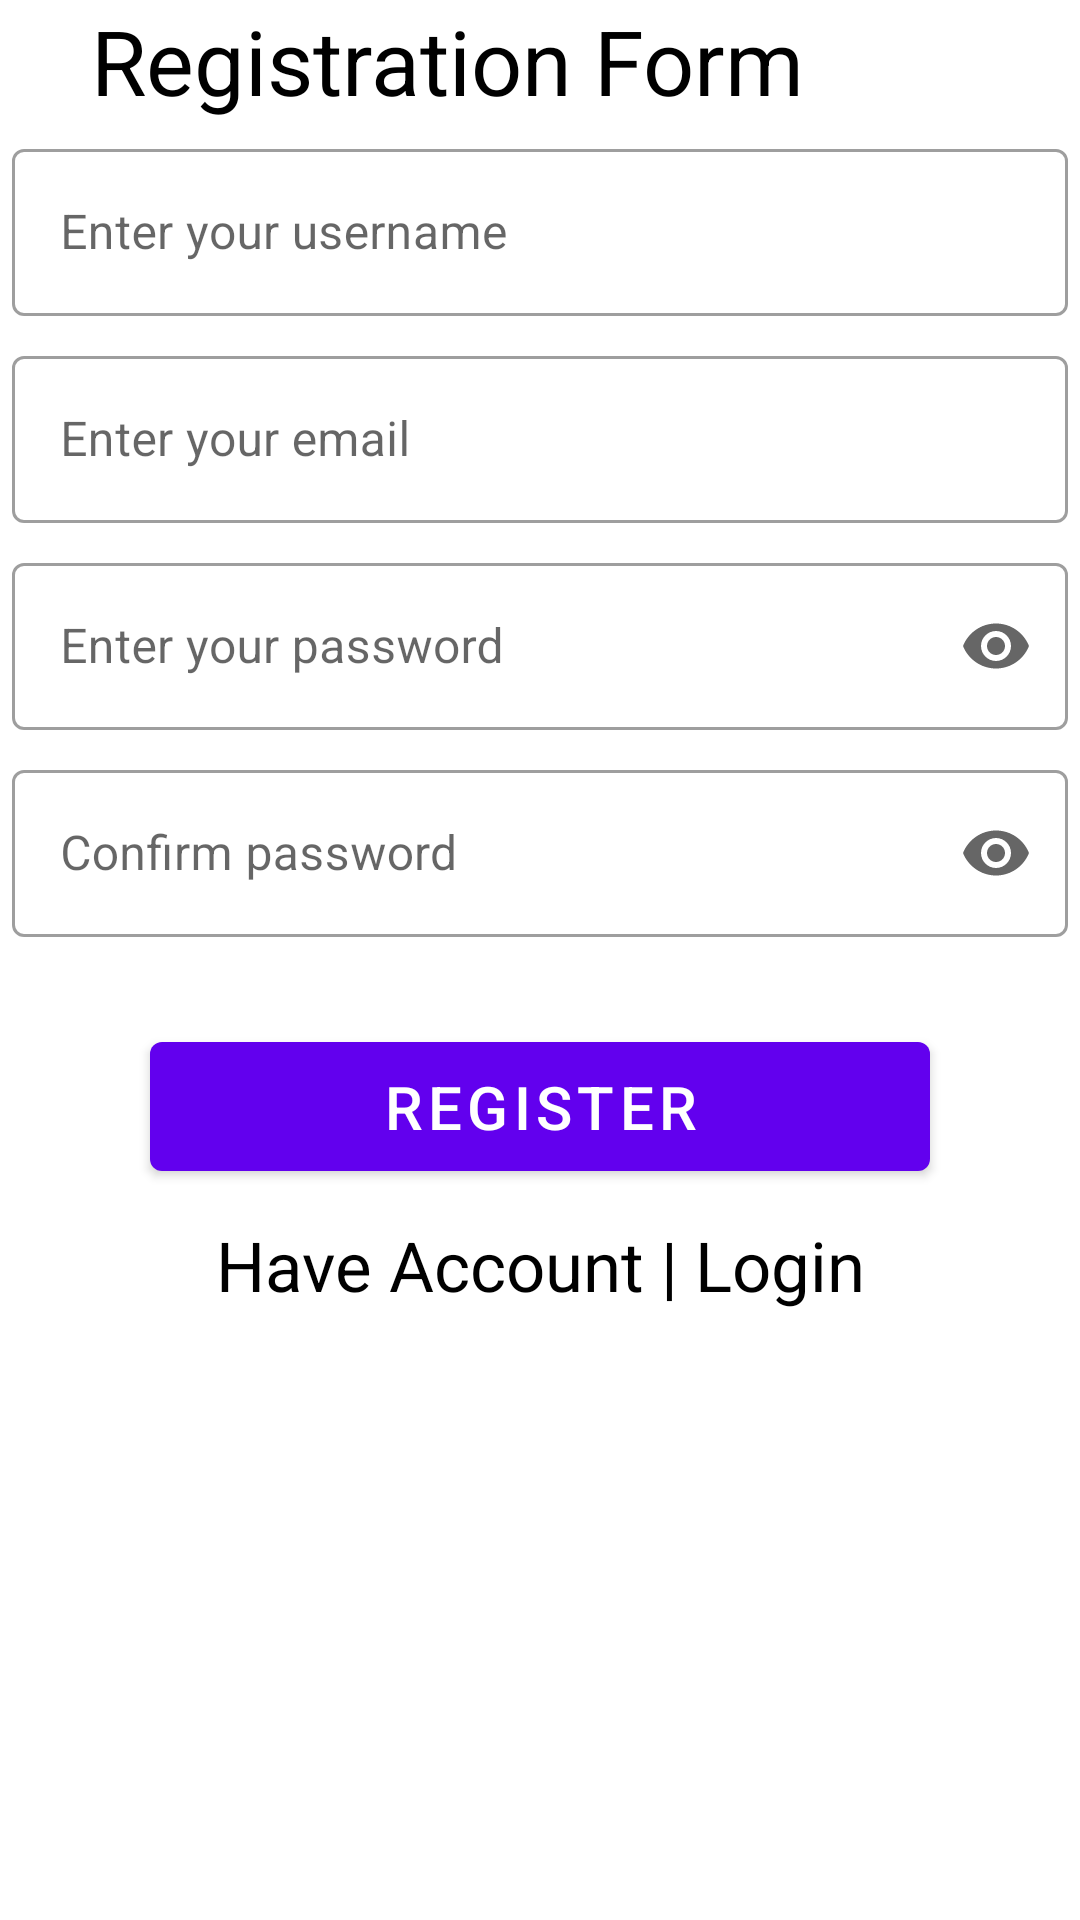

Write the Android layout XML for this screen, with the resource values it uses.
<!-- AndroidManifest.xml: application theme Theme.SignUpMaterial -->
<!-- res/layout/sign_up_form.xml -->
<?xml version="1.0" encoding="utf-8"?>
<LinearLayout xmlns:android="http://schemas.android.com/apk/res/android"
    xmlns:tools="http://schemas.android.com/tools"
    android:layout_width="match_parent"
    android:layout_height="match_parent"
    xmlns:app="http://schemas.android.com/apk/res-auto"
    android:orientation="vertical"
    android:background="@color/white"
    tools:context=".SignUpForm">


    <ScrollView
        android:layout_width="match_parent"
        android:layout_height="match_parent">

        <LinearLayout
            android:orientation="vertical"
            android:layout_width="match_parent"
            android:layout_height="match_parent">


            <TextView
                android:layout_width="wrap_content"
                android:layout_height="wrap_content"
                android:text="@string/registration_form"
                android:layout_marginLeft="30dp"
                android:textColor="@color/black"
                android:gravity="center"
                android:textSize="30sp"/>



            <com.google.android.material.textfield.TextInputLayout
                android:layout_width="match_parent"
                android:layout_height="wrap_content"
                android:layout_margin="4dp"
                app:boxBackgroundColor="@color/white"
                style="@style/Widget.MaterialComponents.TextInputLayout.OutlinedBox">


                <com.google.android.material.textfield.TextInputEditText
                    android:layout_width="match_parent"
                    android:layout_height="wrap_content"
                    android:layout_marginTop="15dp"
                    android:inputType="text"
                    android:id="@+id/user_name"
                    android:hint="@string/username"
                    android:maxLines="3"
                    />

            </com.google.android.material.textfield.TextInputLayout>

            <com.google.android.material.textfield.TextInputLayout
                android:layout_width="match_parent"
                android:layout_height="wrap_content"
                android:layout_margin="4dp"
                app:boxBackgroundColor="@color/white"
                style="@style/Widget.MaterialComponents.TextInputLayout.OutlinedBox">

                <com.google.android.material.textfield.TextInputEditText
                    android:id="@+id/address_1"
                    android:hint="@string/email"
                    android:layout_width="match_parent"
                    android:inputType="textEmailAddress"
                    android:layout_height="wrap_content"
                    />
            </com.google.android.material.textfield.TextInputLayout>



            <com.google.android.material.textfield.TextInputLayout
                android:layout_width="match_parent"
                android:layout_height="wrap_content"
                android:layout_margin="4dp"
                app:endIconMode="password_toggle"
                app:boxBackgroundColor="@color/white"
                style="@style/Widget.MaterialComponents.TextInputLayout.OutlinedBox">

                <com.google.android.material.textfield.TextInputEditText
                    android:id="@+id/pass1"
                    android:hint="@string/password"
                    android:layout_width="match_parent"
                    android:layout_height="wrap_content"
                    android:inputType="textPassword"
                    android:maxLines="3"
                    />
            </com.google.android.material.textfield.TextInputLayout>

            <com.google.android.material.textfield.TextInputLayout
                android:layout_width="match_parent"
                android:layout_height="wrap_content"
                android:layout_margin="4dp"
                app:endIconMode="password_toggle"
                app:boxBackgroundColor="@color/white"
                style="@style/Widget.MaterialComponents.TextInputLayout.OutlinedBox">

                <com.google.android.material.textfield.TextInputEditText
                    android:id="@+id/confirm"
                    android:hint="@string/confirm_password"
                    android:layout_width="match_parent"
                    android:inputType="textPassword"
                    android:layout_height="wrap_content"
                    />
            </com.google.android.material.textfield.TextInputLayout>



            <RelativeLayout
                android:layout_width="wrap_content"
                android:layout_height="match_parent">


                <com.google.android.material.button.MaterialButton
                    android:id="@+id/signup_button"
                    android:layout_width="match_parent"
                    android:layout_height="wrap_content"
                    android:layout_alignParentTop="true"
                    android:layout_marginStart="50dp"
                    android:layout_marginTop="25dp"
                    android:layout_marginEnd="50dp"
                    android:layout_marginBottom="50dp"
                    android:padding="8dp"
                    android:text="@string/button_register"
                    android:textSize="20sp" />

                <TextView
                    android:id="@+id/text_login"
                    android:layout_width="match_parent"
                    android:layout_height="wrap_content"
                    android:layout_marginTop="90dp"
                    android:gravity="center"
                    android:text="@string/have_account_login"
                    android:textColor="@color/black"
                    android:textSize="23sp" />

            </RelativeLayout>

        </LinearLayout>
    </ScrollView>
</LinearLayout>
<!-- resources referenced by this layout -->
<resources>
  <string name="button_register">Register</string>
  <string name="confirm_password">Confirm password</string>
  <string name="email">Enter your email</string>
  <string name="have_account_login">Have Account | Login</string>
  <string name="password">Enter your password</string>
  <string name="registration_form">Registration Form</string>
  <string name="username">Enter your username</string>
  <style name="Theme.SignUpMaterial" parent="Theme.MaterialComponents.DayNight.DarkActionBar">
          
          <item name="colorPrimary">@color/purple_500</item>
          <item name="colorPrimaryVariant">@color/purple_700</item>
          <item name="colorOnPrimary">@color/white</item>
          
          <item name="colorSecondary">@color/teal_200</item>
          <item name="colorSecondaryVariant">@color/teal_700</item>
          <item name="colorOnSecondary">@color/black</item>
          
          <item name="android:statusBarColor" tools:targetApi="l">?attr/colorPrimaryVariant</item>
          
      </style>
  <!-- not gathered from this repository: default colours our renderer supplied (Android Studio template values) -->
  <color name="purple_500">#FF6200EE</color>
  <color name="purple_700">#FF3700B3</color>
  <color name="teal_200">#FF03DAC5</color>
  <color name="teal_700">#FF018786</color>
  <color name="black">#FF000000</color>
  <color name="white">#FFFFFFFF</color>
</resources>
